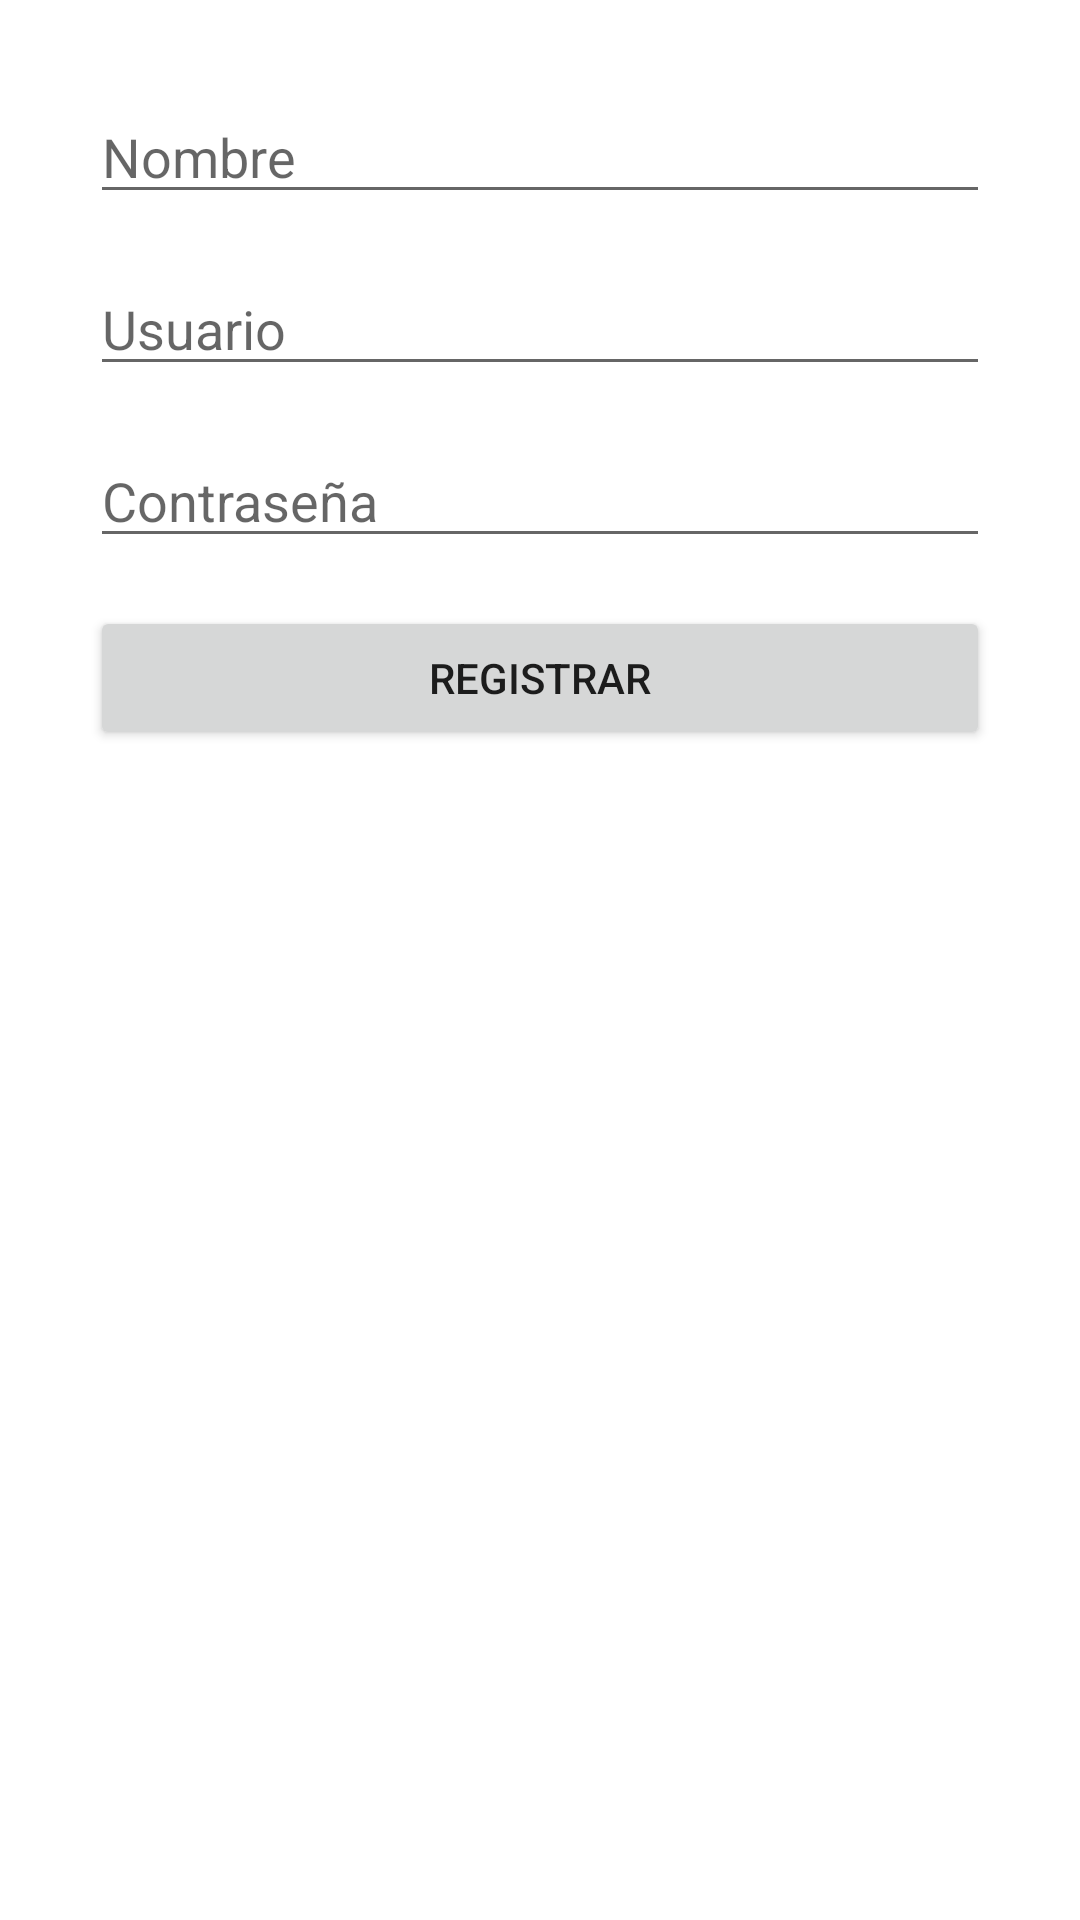

The Android layout XML behind this screen, and the referenced resources:
<!-- AndroidManifest.xml: application theme Theme.Tree -->
<!-- res/layout/activity_registro.xml -->
<?xml version="1.0" encoding="utf-8"?>
<androidx.constraintlayout.widget.ConstraintLayout xmlns:android="http://schemas.android.com/apk/res/android"
    xmlns:app="http://schemas.android.com/apk/res-auto"
    xmlns:tools="http://schemas.android.com/tools"
    android:layout_width="match_parent"
    android:layout_height="match_parent"
    tools:context=".registro">

    <LinearLayout
        android:layout_width="0dp"
        android:layout_height="0dp"
        android:layout_marginStart="30dp"
        android:layout_marginLeft="30dp"
        android:layout_marginTop="30dp"
        android:layout_marginEnd="30dp"
        android:layout_marginRight="30dp"
        android:layout_marginBottom="30dp"
        android:orientation="vertical"
        app:layout_constraintBottom_toBottomOf="parent"
        app:layout_constraintEnd_toEndOf="parent"
        app:layout_constraintStart_toStartOf="parent"
        app:layout_constraintTop_toTopOf="parent">

        <EditText
            android:id="@+id/txtNombreReg"
            android:layout_width="match_parent"
            android:layout_height="wrap_content"
            android:layout_marginBottom="16dp"
            android:ems="10"
            android:hint="Nombre"
            android:inputType="textPersonName" />

        <EditText
            android:id="@+id/txtUsuarioReg"
            android:layout_width="match_parent"
            android:layout_height="wrap_content"
            android:layout_marginBottom="16dp"
            android:ems="10"
            android:hint="Usuario"
            android:inputType="textPersonName" />

        <EditText
            android:id="@+id/txtContrasenaReg"
            android:layout_width="match_parent"
            android:layout_height="wrap_content"
            android:layout_marginBottom="16dp"
            android:ems="10"
            android:hint="Contraseña"
            android:inputType="textPassword" />

        <Button
            android:id="@+id/btnRegistrar"
            android:layout_width="match_parent"
            android:layout_height="wrap_content"
            android:layout_marginBottom="16dp"
            android:text="Registrar" />
    </LinearLayout>
</androidx.constraintlayout.widget.ConstraintLayout>
<!-- resources referenced by this layout -->
<resources>
  <style name="Theme.Tree" parent="Theme.MaterialComponents.DayNight.DarkActionBar">
          
          <item name="colorPrimary">@color/purple_500</item>
          <item name="colorPrimaryVariant">@color/purple_700</item>
          <item name="colorOnPrimary">@color/white</item>
          
          <item name="colorSecondary">@color/teal_200</item>
          <item name="colorSecondaryVariant">@color/teal_700</item>
          <item name="colorOnSecondary">@color/black</item>
          
          <item name="android:statusBarColor" tools:targetApi="l">?attr/colorPrimaryVariant</item>
          
      </style>
  <color name="purple_500">#FF03DAC5</color>
  <color name="purple_700">#FF03DAC5</color>
  <color name="white">#FFFFFFFF</color>
  <color name="teal_200">#FF03DAC5</color>
  <color name="teal_700">#FF018786</color>
  <color name="black">#FF000000</color>
</resources>
